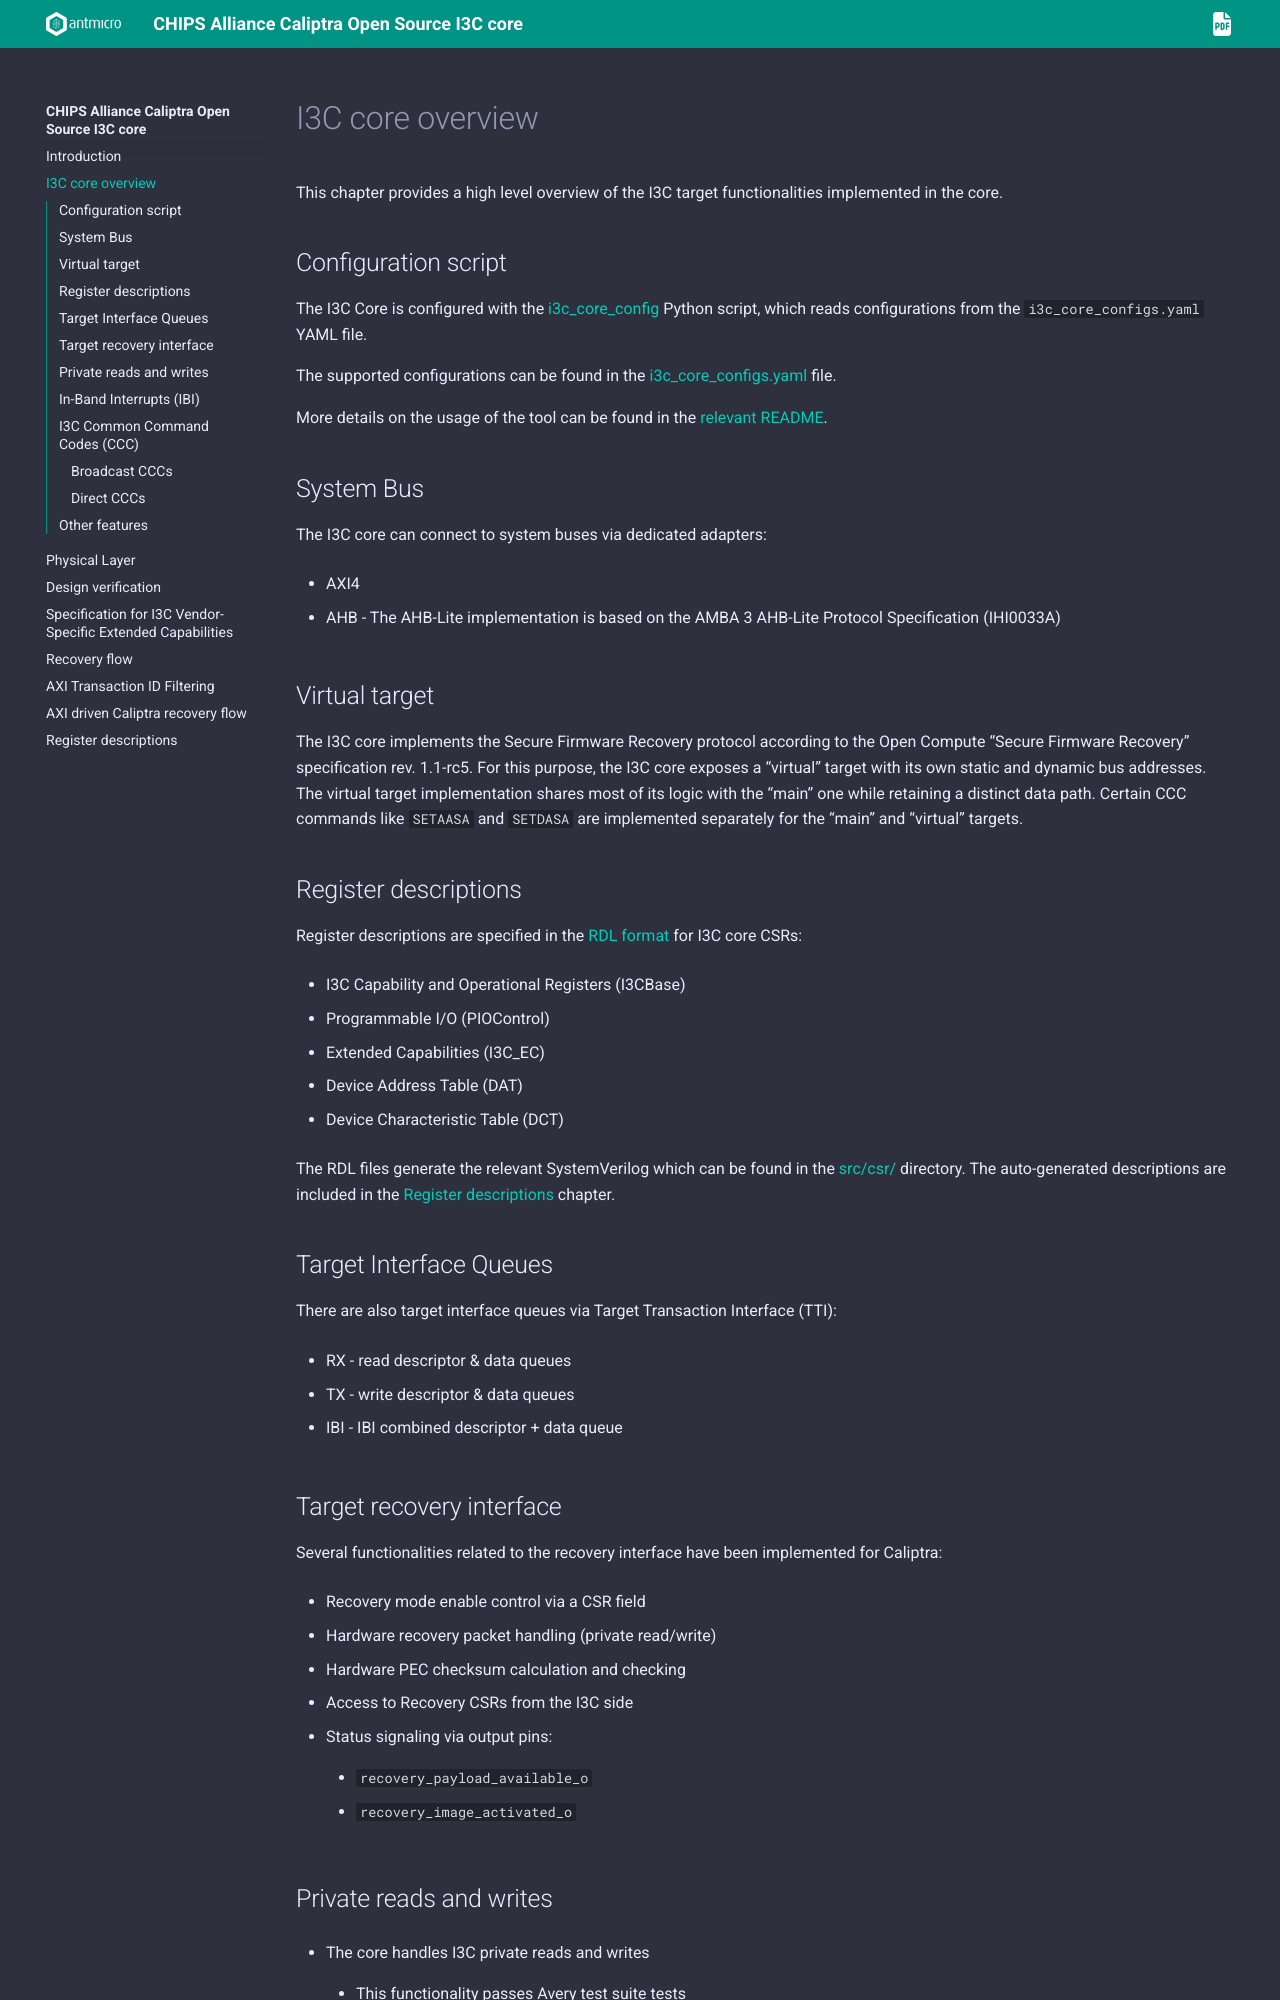

repository: chipsalliance/i3c-core · page: overview.html · generator: sphinx

# I3C core overview

This chapter provides a high level overview of the I3C target functionalities implemented in the core.

## Configuration script

The I3C Core is configured with the [i3c_core_config](https://github.com/chipsalliance/i3c-core/blob/main/tools/i3c_config/i3c_core_config.py) Python script, which reads configurations from the `i3c_core_configs.yaml` YAML file.

The supported configurations can be found in the [i3c_core_configs.yaml](https://github.com/chipsalliance/i3c-core/blob/main/i3c_core_configs.yaml) file.

More details on the usage of the tool can be found in the [relevant README](https://github.com/chipsalliance/i3c-core/blob/main/tools/i3c_config/README.md).

## System Bus

The I3C core can connect to system buses via dedicated adapters:

* AXI4
* AHB - The AHB-Lite implementation is based on the AMBA 3 AHB-Lite Protocol Specification (IHI0033A)

## Virtual target

The I3C core implements the Secure Firmware Recovery protocol according to the Open Compute "Secure Firmware Recovery" specification rev. 1.1-rc5.
For this purpose, the I3C core exposes a "virtual" target with its own static and dynamic bus addresses.
The virtual target implementation shares most of its logic with the "main" one while retaining a distinct data path.
Certain CCC commands like `SETAASA` and `SETDASA` are implemented separately for the "main" and "virtual" targets.

## Register descriptions

Register descriptions are specified in the [RDL format](https://github.com/chipsalliance/i3c-core/tree/main/src/rdl) for I3C core CSRs:

* I3C Capability and Operational Registers (I3CBase)
* Programmable I/O (PIOControl)
* Extended Capabilities (I3C_EC)
* Device Address Table (DAT)
* Device Characteristic Table (DCT)

The RDL files generate the relevant SystemVerilog which can be found in the [src/csr/](https://github.com/chipsalliance/i3c-core/tree/main/src/csr) directory.
The auto-generated descriptions are included in the [Register descriptions](registers.md) chapter.

## Target Interface Queues

There are also target interface queues via Target Transaction Interface (TTI):

* RX - read descriptor & data queues
* TX - write descriptor & data queues
* IBI - IBI combined descriptor + data queue

## Target recovery interface

Several functionalities related to the recovery interface have been implemented for Caliptra:

* Recovery mode enable control via a CSR field
* Hardware recovery packet handling (private read/write)
* Hardware PEC checksum calculation and checking
* Access to Recovery CSRs from the I3C side
* Status signaling via output pins:

  * `recovery_payload_available_o`
  * `recovery_image_activated_o`
